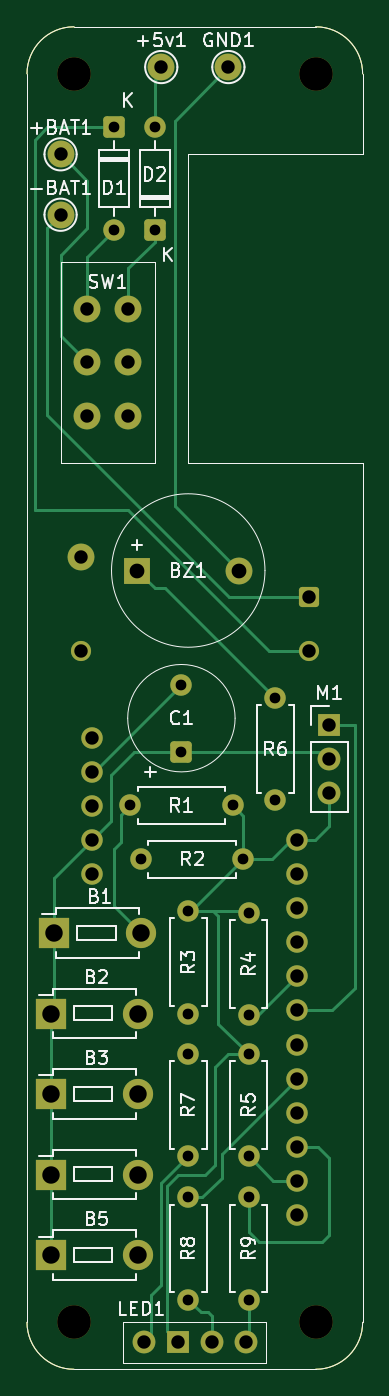
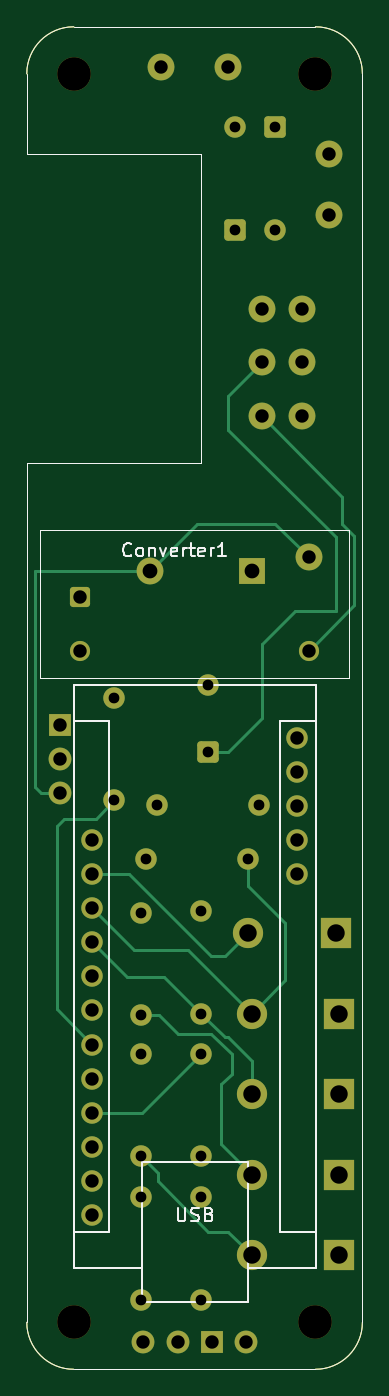
Circuit board: 11 layer files. Board 25.0 x 100.0 mm.
- bottom_copper: test plane + arduino-B_Cu.gbr (11210 bytes)
- bottom_mask: test plane + arduino-B_Mask.gbr (5095 bytes)
- paste: test plane + arduino-B_Paste.gbr (1228 bytes)
- bottom_silk: test plane + arduino-B_Silkscreen.gbr (8993 bytes)
- outline: test plane + arduino-Edge_Cuts.gbr (1201 bytes)
- top_copper: test plane + arduino-F_Cu.gbr (13643 bytes)
- top_mask: test plane + arduino-F_Mask.gbr (5095 bytes)
- paste: test plane + arduino-F_Paste.gbr (1228 bytes)
- top_silk: test plane + arduino-F_Silkscreen.gbr (41256 bytes)
- drill: test plane + arduino-NPTH.drl (382 bytes)
- drill: test plane + arduino-PTH.drl (1567 bytes)

=== bottom_copper: test plane + arduino-B_Cu.gbr (11210 bytes, source omitted) ===
=== bottom_mask: test plane + arduino-B_Mask.gbr ===
%TF.GenerationSoftware,KiCad,Pcbnew,10.0.0*%
%TF.CreationDate,2026-06-24T16:10:11+02:00*%
%TF.ProjectId,test plane + arduino,74657374-2070-46c6-916e-65202b206172,rev?*%
%TF.SameCoordinates,Original*%
%TF.FileFunction,Soldermask,Bot*%
%TF.FilePolarity,Negative*%
%FSLAX46Y46*%
G04 Gerber Fmt 4.6, Leading zero omitted, Abs format (unit mm)*
G04 Created by KiCad (PCBNEW 10.0.0) date 2026-06-24 16:10:11*
%MOMM*%
%LPD*%
G01*
G04 APERTURE LIST*
G04 Aperture macros list*
%AMRoundRect*
0 Rectangle with rounded corners*
0 $1 Rounding radius*
0 $2 $3 $4 $5 $6 $7 $8 $9 X,Y pos of 4 corners*
0 Add a 4 corners polygon primitive as box body*
4,1,4,$2,$3,$4,$5,$6,$7,$8,$9,$2,$3,0*
0 Add four circle primitives for the rounded corners*
1,1,$1+$1,$2,$3*
1,1,$1+$1,$4,$5*
1,1,$1+$1,$6,$7*
1,1,$1+$1,$8,$9*
0 Add four rect primitives between the rounded corners*
20,1,$1+$1,$2,$3,$4,$5,0*
20,1,$1+$1,$4,$5,$6,$7,0*
20,1,$1+$1,$6,$7,$8,$9,0*
20,1,$1+$1,$8,$9,$2,$3,0*%
G04 Aperture macros list end*
%ADD10R,2.250000X2.250000*%
%ADD11C,2.250000*%
%ADD12RoundRect,0.250000X0.550000X-0.550000X0.550000X0.550000X-0.550000X0.550000X-0.550000X-0.550000X0*%
%ADD13C,1.600000*%
%ADD14R,1.700000X1.700000*%
%ADD15C,1.700000*%
%ADD16C,2.000000*%
%ADD17R,2.000000X2.000000*%
%ADD18C,2.500000*%
%ADD19RoundRect,0.250000X-0.550000X0.550000X-0.550000X-0.550000X0.550000X-0.550000X0.550000X0.550000X0*%
%ADD20O,1.600000X1.600000*%
%ADD21RoundRect,0.250001X0.499999X0.499999X-0.499999X0.499999X-0.499999X-0.499999X0.499999X-0.499999X0*%
%ADD22C,1.500000*%
%TA.AperFunction,Profile*%
%ADD23C,0.050000*%
%TD*%
G04 APERTURE END LIST*
D10*
%TO.C,B2*%
X98250000Y-120000000D03*
D11*
X104750000Y-120000000D03*
%TD*%
D12*
%TO.C,D2*%
X106000000Y-61620000D03*
D13*
X106000000Y-54000000D03*
%TD*%
%TO.C,R9*%
X113000000Y-133690000D03*
X113000000Y-141310000D03*
%TD*%
D14*
%TO.C,M1*%
X119000000Y-98500000D03*
D15*
X119000000Y-101040000D03*
X119000000Y-103580000D03*
%TD*%
D16*
%TO.C,SW1*%
X101000000Y-75500000D03*
X101000000Y-71500000D03*
X101000000Y-67500000D03*
X104000000Y-75500000D03*
X104000000Y-71500000D03*
X104000000Y-67500000D03*
%TD*%
D12*
%TO.C,C1*%
X108000000Y-100500000D03*
D13*
X108000000Y-95500000D03*
%TD*%
%TO.C,R2*%
X105000000Y-108500000D03*
X112620000Y-108500000D03*
%TD*%
D14*
%TO.C,LED1*%
X107730000Y-144500000D03*
D15*
X105190000Y-144500000D03*
X110270000Y-144500000D03*
X112810000Y-144500000D03*
%TD*%
D10*
%TO.C,B5*%
X98250000Y-138000000D03*
D11*
X104750000Y-138000000D03*
%TD*%
D17*
%TO.C,BZ1*%
X104700000Y-87000000D03*
D16*
X112300000Y-87000000D03*
%TD*%
D13*
%TO.C,R4*%
X113000000Y-120120000D03*
X113000000Y-112500000D03*
%TD*%
D18*
%TO.C,REF\u002A\u002A*%
X118000000Y-50000000D03*
%TD*%
D13*
%TO.C,R5*%
X113000000Y-130620000D03*
X113000000Y-123000000D03*
%TD*%
D18*
%TO.C,REF\u002A\u002A*%
X118000000Y-143000000D03*
%TD*%
D10*
%TO.C,B4*%
X98250000Y-132000000D03*
D11*
X104750000Y-132000000D03*
%TD*%
D13*
%TO.C,R1*%
X104190000Y-104500000D03*
X111810000Y-104500000D03*
%TD*%
D19*
%TO.C,D1*%
X103000000Y-54000000D03*
D13*
X103000000Y-61620000D03*
%TD*%
%TO.C,R3*%
X108500000Y-120000000D03*
X108500000Y-112380000D03*
%TD*%
%TO.C,R7*%
X108500000Y-123000000D03*
X108500000Y-130620000D03*
%TD*%
D10*
%TO.C,B3*%
X98250000Y-126000000D03*
D11*
X104750000Y-126000000D03*
%TD*%
D18*
%TO.C,REF\u002A\u002A*%
X100000000Y-143000000D03*
%TD*%
%TO.C,REF\u002A\u002A*%
X100000000Y-50000000D03*
%TD*%
D16*
%TO.C,+5v1*%
X106500000Y-49500000D03*
%TD*%
%TO.C,+BAT1*%
X99000000Y-56000000D03*
%TD*%
%TO.C,-BAT1*%
X99000000Y-60500000D03*
%TD*%
D10*
%TO.C,B1*%
X98500000Y-114000000D03*
D11*
X105000000Y-114000000D03*
%TD*%
D16*
%TO.C,GND1*%
X111500000Y-49500000D03*
%TD*%
D13*
%TO.C,R8*%
X108500000Y-133690000D03*
X108500000Y-141310000D03*
%TD*%
%TO.C,R6*%
X115000000Y-96500000D03*
X115000000Y-104120000D03*
%TD*%
D20*
%TO.C,A1*%
X116610000Y-107070000D03*
X116610000Y-109610000D03*
X116610000Y-112150000D03*
X116610000Y-114690000D03*
X116610000Y-117230000D03*
X116610000Y-119770000D03*
X116610000Y-122310000D03*
X116610000Y-124850000D03*
X116610000Y-127390000D03*
X116610000Y-129930000D03*
X116610000Y-132470000D03*
X116610000Y-135010000D03*
X101370000Y-109610000D03*
X101370000Y-107070000D03*
X101370000Y-104530000D03*
X101370000Y-101990000D03*
X101370000Y-99450000D03*
%TD*%
D21*
%TO.C,Converter1*%
X117500000Y-89000000D03*
D22*
X117500000Y-93000000D03*
X100500000Y-93000000D03*
D16*
X100500000Y-86000000D03*
%TD*%
D23*
X96500000Y-50000000D02*
X96500000Y-143000000D01*
X96500000Y-50000000D02*
G75*
G02*
X100000000Y-46500000I3500000J0D01*
G01*
X100000000Y-46500000D02*
X118000000Y-46500000D01*
X100000000Y-146500000D02*
G75*
G02*
X96500000Y-143000000I0J3500000D01*
G01*
X100000000Y-146500000D02*
X118000000Y-146500000D01*
X108500000Y-56000000D02*
X108500000Y-79000000D01*
X108500000Y-79000000D02*
X121500000Y-79000000D01*
X118000000Y-46500000D02*
G75*
G02*
X121500000Y-50000000I0J-3500000D01*
G01*
X121500000Y-50000000D02*
X121500000Y-56000000D01*
X121500000Y-56000000D02*
X108500000Y-56000000D01*
X121500000Y-79000000D02*
X121500000Y-143000000D01*
X121500000Y-143000000D02*
G75*
G02*
X118000000Y-146500000I-3500000J0D01*
G01*
M02*

=== paste: test plane + arduino-B_Paste.gbr ===
%TF.GenerationSoftware,KiCad,Pcbnew,10.0.0*%
%TF.CreationDate,2026-06-24T16:10:11+02:00*%
%TF.ProjectId,test plane + arduino,74657374-2070-46c6-916e-65202b206172,rev?*%
%TF.SameCoordinates,Original*%
%TF.FileFunction,Paste,Bot*%
%TF.FilePolarity,Positive*%
%FSLAX46Y46*%
G04 Gerber Fmt 4.6, Leading zero omitted, Abs format (unit mm)*
G04 Created by KiCad (PCBNEW 10.0.0) date 2026-06-24 16:10:11*
%MOMM*%
%LPD*%
G01*
G04 APERTURE LIST*
%TA.AperFunction,Profile*%
%ADD10C,0.050000*%
%TD*%
G04 APERTURE END LIST*
D10*
X96500000Y-50000000D02*
X96500000Y-143000000D01*
X96500000Y-50000000D02*
G75*
G02*
X100000000Y-46500000I3500000J0D01*
G01*
X100000000Y-46500000D02*
X118000000Y-46500000D01*
X100000000Y-146500000D02*
G75*
G02*
X96500000Y-143000000I0J3500000D01*
G01*
X100000000Y-146500000D02*
X118000000Y-146500000D01*
X108500000Y-56000000D02*
X108500000Y-79000000D01*
X108500000Y-79000000D02*
X121500000Y-79000000D01*
X118000000Y-46500000D02*
G75*
G02*
X121500000Y-50000000I0J-3500000D01*
G01*
X121500000Y-50000000D02*
X121500000Y-56000000D01*
X121500000Y-56000000D02*
X108500000Y-56000000D01*
X121500000Y-79000000D02*
X121500000Y-143000000D01*
X121500000Y-143000000D02*
G75*
G02*
X118000000Y-146500000I-3500000J0D01*
G01*
M02*

=== bottom_silk: test plane + arduino-B_Silkscreen.gbr (8993 bytes, source omitted) ===
=== outline: test plane + arduino-Edge_Cuts.gbr ===
%TF.GenerationSoftware,KiCad,Pcbnew,10.0.0*%
%TF.CreationDate,2026-06-24T16:10:12+02:00*%
%TF.ProjectId,test plane + arduino,74657374-2070-46c6-916e-65202b206172,rev?*%
%TF.SameCoordinates,Original*%
%TF.FileFunction,Profile,NP*%
%FSLAX46Y46*%
G04 Gerber Fmt 4.6, Leading zero omitted, Abs format (unit mm)*
G04 Created by KiCad (PCBNEW 10.0.0) date 2026-06-24 16:10:12*
%MOMM*%
%LPD*%
G01*
G04 APERTURE LIST*
%TA.AperFunction,Profile*%
%ADD10C,0.050000*%
%TD*%
G04 APERTURE END LIST*
D10*
X96500000Y-50000000D02*
X96500000Y-143000000D01*
X96500000Y-50000000D02*
G75*
G02*
X100000000Y-46500000I3500000J0D01*
G01*
X100000000Y-46500000D02*
X118000000Y-46500000D01*
X100000000Y-146500000D02*
G75*
G02*
X96500000Y-143000000I0J3500000D01*
G01*
X100000000Y-146500000D02*
X118000000Y-146500000D01*
X108500000Y-56000000D02*
X108500000Y-79000000D01*
X108500000Y-79000000D02*
X121500000Y-79000000D01*
X118000000Y-46500000D02*
G75*
G02*
X121500000Y-50000000I0J-3500000D01*
G01*
X121500000Y-50000000D02*
X121500000Y-56000000D01*
X121500000Y-56000000D02*
X108500000Y-56000000D01*
X121500000Y-79000000D02*
X121500000Y-143000000D01*
X121500000Y-143000000D02*
G75*
G02*
X118000000Y-146500000I-3500000J0D01*
G01*
M02*

=== top_copper: test plane + arduino-F_Cu.gbr (13643 bytes, source omitted) ===
=== top_mask: test plane + arduino-F_Mask.gbr ===
%TF.GenerationSoftware,KiCad,Pcbnew,10.0.0*%
%TF.CreationDate,2026-06-24T16:10:11+02:00*%
%TF.ProjectId,test plane + arduino,74657374-2070-46c6-916e-65202b206172,rev?*%
%TF.SameCoordinates,Original*%
%TF.FileFunction,Soldermask,Top*%
%TF.FilePolarity,Negative*%
%FSLAX46Y46*%
G04 Gerber Fmt 4.6, Leading zero omitted, Abs format (unit mm)*
G04 Created by KiCad (PCBNEW 10.0.0) date 2026-06-24 16:10:11*
%MOMM*%
%LPD*%
G01*
G04 APERTURE LIST*
G04 Aperture macros list*
%AMRoundRect*
0 Rectangle with rounded corners*
0 $1 Rounding radius*
0 $2 $3 $4 $5 $6 $7 $8 $9 X,Y pos of 4 corners*
0 Add a 4 corners polygon primitive as box body*
4,1,4,$2,$3,$4,$5,$6,$7,$8,$9,$2,$3,0*
0 Add four circle primitives for the rounded corners*
1,1,$1+$1,$2,$3*
1,1,$1+$1,$4,$5*
1,1,$1+$1,$6,$7*
1,1,$1+$1,$8,$9*
0 Add four rect primitives between the rounded corners*
20,1,$1+$1,$2,$3,$4,$5,0*
20,1,$1+$1,$4,$5,$6,$7,0*
20,1,$1+$1,$6,$7,$8,$9,0*
20,1,$1+$1,$8,$9,$2,$3,0*%
G04 Aperture macros list end*
%ADD10R,2.250000X2.250000*%
%ADD11C,2.250000*%
%ADD12RoundRect,0.250000X0.550000X-0.550000X0.550000X0.550000X-0.550000X0.550000X-0.550000X-0.550000X0*%
%ADD13C,1.600000*%
%ADD14R,1.700000X1.700000*%
%ADD15C,1.700000*%
%ADD16C,2.000000*%
%ADD17R,2.000000X2.000000*%
%ADD18C,2.500000*%
%ADD19RoundRect,0.250000X-0.550000X0.550000X-0.550000X-0.550000X0.550000X-0.550000X0.550000X0.550000X0*%
%ADD20O,1.600000X1.600000*%
%ADD21RoundRect,0.250001X0.499999X0.499999X-0.499999X0.499999X-0.499999X-0.499999X0.499999X-0.499999X0*%
%ADD22C,1.500000*%
%TA.AperFunction,Profile*%
%ADD23C,0.050000*%
%TD*%
G04 APERTURE END LIST*
D10*
%TO.C,B2*%
X98250000Y-120000000D03*
D11*
X104750000Y-120000000D03*
%TD*%
D12*
%TO.C,D2*%
X106000000Y-61620000D03*
D13*
X106000000Y-54000000D03*
%TD*%
%TO.C,R9*%
X113000000Y-133690000D03*
X113000000Y-141310000D03*
%TD*%
D14*
%TO.C,M1*%
X119000000Y-98500000D03*
D15*
X119000000Y-101040000D03*
X119000000Y-103580000D03*
%TD*%
D16*
%TO.C,SW1*%
X101000000Y-75500000D03*
X101000000Y-71500000D03*
X101000000Y-67500000D03*
X104000000Y-75500000D03*
X104000000Y-71500000D03*
X104000000Y-67500000D03*
%TD*%
D12*
%TO.C,C1*%
X108000000Y-100500000D03*
D13*
X108000000Y-95500000D03*
%TD*%
%TO.C,R2*%
X105000000Y-108500000D03*
X112620000Y-108500000D03*
%TD*%
D14*
%TO.C,LED1*%
X107730000Y-144500000D03*
D15*
X105190000Y-144500000D03*
X110270000Y-144500000D03*
X112810000Y-144500000D03*
%TD*%
D10*
%TO.C,B5*%
X98250000Y-138000000D03*
D11*
X104750000Y-138000000D03*
%TD*%
D17*
%TO.C,BZ1*%
X104700000Y-87000000D03*
D16*
X112300000Y-87000000D03*
%TD*%
D13*
%TO.C,R4*%
X113000000Y-120120000D03*
X113000000Y-112500000D03*
%TD*%
D18*
%TO.C,REF\u002A\u002A*%
X118000000Y-50000000D03*
%TD*%
D13*
%TO.C,R5*%
X113000000Y-130620000D03*
X113000000Y-123000000D03*
%TD*%
D18*
%TO.C,REF\u002A\u002A*%
X118000000Y-143000000D03*
%TD*%
D10*
%TO.C,B4*%
X98250000Y-132000000D03*
D11*
X104750000Y-132000000D03*
%TD*%
D13*
%TO.C,R1*%
X104190000Y-104500000D03*
X111810000Y-104500000D03*
%TD*%
D19*
%TO.C,D1*%
X103000000Y-54000000D03*
D13*
X103000000Y-61620000D03*
%TD*%
%TO.C,R3*%
X108500000Y-120000000D03*
X108500000Y-112380000D03*
%TD*%
%TO.C,R7*%
X108500000Y-123000000D03*
X108500000Y-130620000D03*
%TD*%
D10*
%TO.C,B3*%
X98250000Y-126000000D03*
D11*
X104750000Y-126000000D03*
%TD*%
D18*
%TO.C,REF\u002A\u002A*%
X100000000Y-143000000D03*
%TD*%
%TO.C,REF\u002A\u002A*%
X100000000Y-50000000D03*
%TD*%
D16*
%TO.C,+5v1*%
X106500000Y-49500000D03*
%TD*%
%TO.C,+BAT1*%
X99000000Y-56000000D03*
%TD*%
%TO.C,-BAT1*%
X99000000Y-60500000D03*
%TD*%
D10*
%TO.C,B1*%
X98500000Y-114000000D03*
D11*
X105000000Y-114000000D03*
%TD*%
D16*
%TO.C,GND1*%
X111500000Y-49500000D03*
%TD*%
D13*
%TO.C,R8*%
X108500000Y-133690000D03*
X108500000Y-141310000D03*
%TD*%
%TO.C,R6*%
X115000000Y-96500000D03*
X115000000Y-104120000D03*
%TD*%
D20*
%TO.C,A1*%
X116610000Y-107070000D03*
X116610000Y-109610000D03*
X116610000Y-112150000D03*
X116610000Y-114690000D03*
X116610000Y-117230000D03*
X116610000Y-119770000D03*
X116610000Y-122310000D03*
X116610000Y-124850000D03*
X116610000Y-127390000D03*
X116610000Y-129930000D03*
X116610000Y-132470000D03*
X116610000Y-135010000D03*
X101370000Y-109610000D03*
X101370000Y-107070000D03*
X101370000Y-104530000D03*
X101370000Y-101990000D03*
X101370000Y-99450000D03*
%TD*%
D21*
%TO.C,Converter1*%
X117500000Y-89000000D03*
D22*
X117500000Y-93000000D03*
X100500000Y-93000000D03*
D16*
X100500000Y-86000000D03*
%TD*%
D23*
X96500000Y-50000000D02*
X96500000Y-143000000D01*
X96500000Y-50000000D02*
G75*
G02*
X100000000Y-46500000I3500000J0D01*
G01*
X100000000Y-46500000D02*
X118000000Y-46500000D01*
X100000000Y-146500000D02*
G75*
G02*
X96500000Y-143000000I0J3500000D01*
G01*
X100000000Y-146500000D02*
X118000000Y-146500000D01*
X108500000Y-56000000D02*
X108500000Y-79000000D01*
X108500000Y-79000000D02*
X121500000Y-79000000D01*
X118000000Y-46500000D02*
G75*
G02*
X121500000Y-50000000I0J-3500000D01*
G01*
X121500000Y-50000000D02*
X121500000Y-56000000D01*
X121500000Y-56000000D02*
X108500000Y-56000000D01*
X121500000Y-79000000D02*
X121500000Y-143000000D01*
X121500000Y-143000000D02*
G75*
G02*
X118000000Y-146500000I-3500000J0D01*
G01*
M02*

=== paste: test plane + arduino-F_Paste.gbr ===
%TF.GenerationSoftware,KiCad,Pcbnew,10.0.0*%
%TF.CreationDate,2026-06-24T16:10:11+02:00*%
%TF.ProjectId,test plane + arduino,74657374-2070-46c6-916e-65202b206172,rev?*%
%TF.SameCoordinates,Original*%
%TF.FileFunction,Paste,Top*%
%TF.FilePolarity,Positive*%
%FSLAX46Y46*%
G04 Gerber Fmt 4.6, Leading zero omitted, Abs format (unit mm)*
G04 Created by KiCad (PCBNEW 10.0.0) date 2026-06-24 16:10:11*
%MOMM*%
%LPD*%
G01*
G04 APERTURE LIST*
%TA.AperFunction,Profile*%
%ADD10C,0.050000*%
%TD*%
G04 APERTURE END LIST*
D10*
X96500000Y-50000000D02*
X96500000Y-143000000D01*
X96500000Y-50000000D02*
G75*
G02*
X100000000Y-46500000I3500000J0D01*
G01*
X100000000Y-46500000D02*
X118000000Y-46500000D01*
X100000000Y-146500000D02*
G75*
G02*
X96500000Y-143000000I0J3500000D01*
G01*
X100000000Y-146500000D02*
X118000000Y-146500000D01*
X108500000Y-56000000D02*
X108500000Y-79000000D01*
X108500000Y-79000000D02*
X121500000Y-79000000D01*
X118000000Y-46500000D02*
G75*
G02*
X121500000Y-50000000I0J-3500000D01*
G01*
X121500000Y-50000000D02*
X121500000Y-56000000D01*
X121500000Y-56000000D02*
X108500000Y-56000000D01*
X121500000Y-79000000D02*
X121500000Y-143000000D01*
X121500000Y-143000000D02*
G75*
G02*
X118000000Y-146500000I-3500000J0D01*
G01*
M02*

=== top_silk: test plane + arduino-F_Silkscreen.gbr (41256 bytes, source omitted) ===
=== drill: test plane + arduino-NPTH.drl ===
M48
; DRILL file KiCad 10.0.0 date 2026-06-24T16:12:52
; FORMAT={-:-/ absolute / metric / decimal}
; #@! TF.CreationDate,2026-06-24T16:12:52+02:00
; #@! TF.GenerationSoftware,Kicad,Pcbnew,10.0.0
; #@! TF.FileFunction,NonPlated,1,2,NPTH
FMAT,2
METRIC
; #@! TA.AperFunction,NonPlated,NPTH,ComponentDrill
T1C2.500
%
G90
G05
T1
X100.0Y-50.0
X100.0Y-143.0
X118.0Y-50.0
X118.0Y-143.0
M30

=== drill: test plane + arduino-PTH.drl ===
M48
; DRILL file KiCad 10.0.0 date 2026-06-24T16:12:52
; FORMAT={-:-/ absolute / metric / decimal}
; #@! TF.CreationDate,2026-06-24T16:12:52+02:00
; #@! TF.GenerationSoftware,Kicad,Pcbnew,10.0.0
; #@! TF.FileFunction,Plated,1,2,PTH
FMAT,2
METRIC
; #@! TA.AperFunction,Plated,PTH,ComponentDrill
T1C0.800
; #@! TA.AperFunction,Plated,PTH,ComponentDrill
T2C1.000
; #@! TA.AperFunction,Plated,PTH,ComponentDrill
T3C1.100
; #@! TA.AperFunction,Plated,PTH,ComponentDrill
T4C1.300
%
G90
G05
T1
X103.0Y-54.0
X103.0Y-61.62
X104.19Y-104.5
X105.0Y-108.5
X106.0Y-54.0
X106.0Y-61.62
X108.0Y-95.5
X108.0Y-100.5
X108.5Y-112.38
X108.5Y-120.0
X108.5Y-123.0
X108.5Y-130.62
X108.5Y-133.69
X108.5Y-141.31
X111.81Y-104.5
X112.62Y-108.5
X113.0Y-112.5
X113.0Y-120.12
X113.0Y-123.0
X113.0Y-130.62
X113.0Y-133.69
X113.0Y-141.31
X115.0Y-96.5
X115.0Y-104.12
T2
X99.0Y-56.0
X99.0Y-60.5
X100.5Y-86.0
X100.5Y-93.0
X101.0Y-67.5
X101.0Y-71.5
X101.0Y-75.5
X101.37Y-99.45
X101.37Y-101.99
X101.37Y-104.53
X101.37Y-107.07
X101.37Y-109.61
X104.0Y-67.5
X104.0Y-71.5
X104.0Y-75.5
X105.19Y-144.5
X106.5Y-49.5
X107.73Y-144.5
X110.27Y-144.5
X111.5Y-49.5
X112.81Y-144.5
X116.61Y-107.07
X116.61Y-109.61
X116.61Y-112.15
X116.61Y-114.69
X116.61Y-117.23
X116.61Y-119.77
X116.61Y-122.31
X116.61Y-124.85
X116.61Y-127.39
X116.61Y-129.93
X116.61Y-132.47
X116.61Y-135.01
X117.5Y-89.0
X117.5Y-93.0
X119.0Y-98.5
X119.0Y-101.04
X119.0Y-103.58
T3
X104.7Y-87.0
X112.3Y-87.0
T4
X98.25Y-120.0
X98.25Y-126.0
X98.25Y-132.0
X98.25Y-138.0
X98.5Y-114.0
X104.75Y-120.0
X104.75Y-126.0
X104.75Y-132.0
X104.75Y-138.0
X105.0Y-114.0
M30
